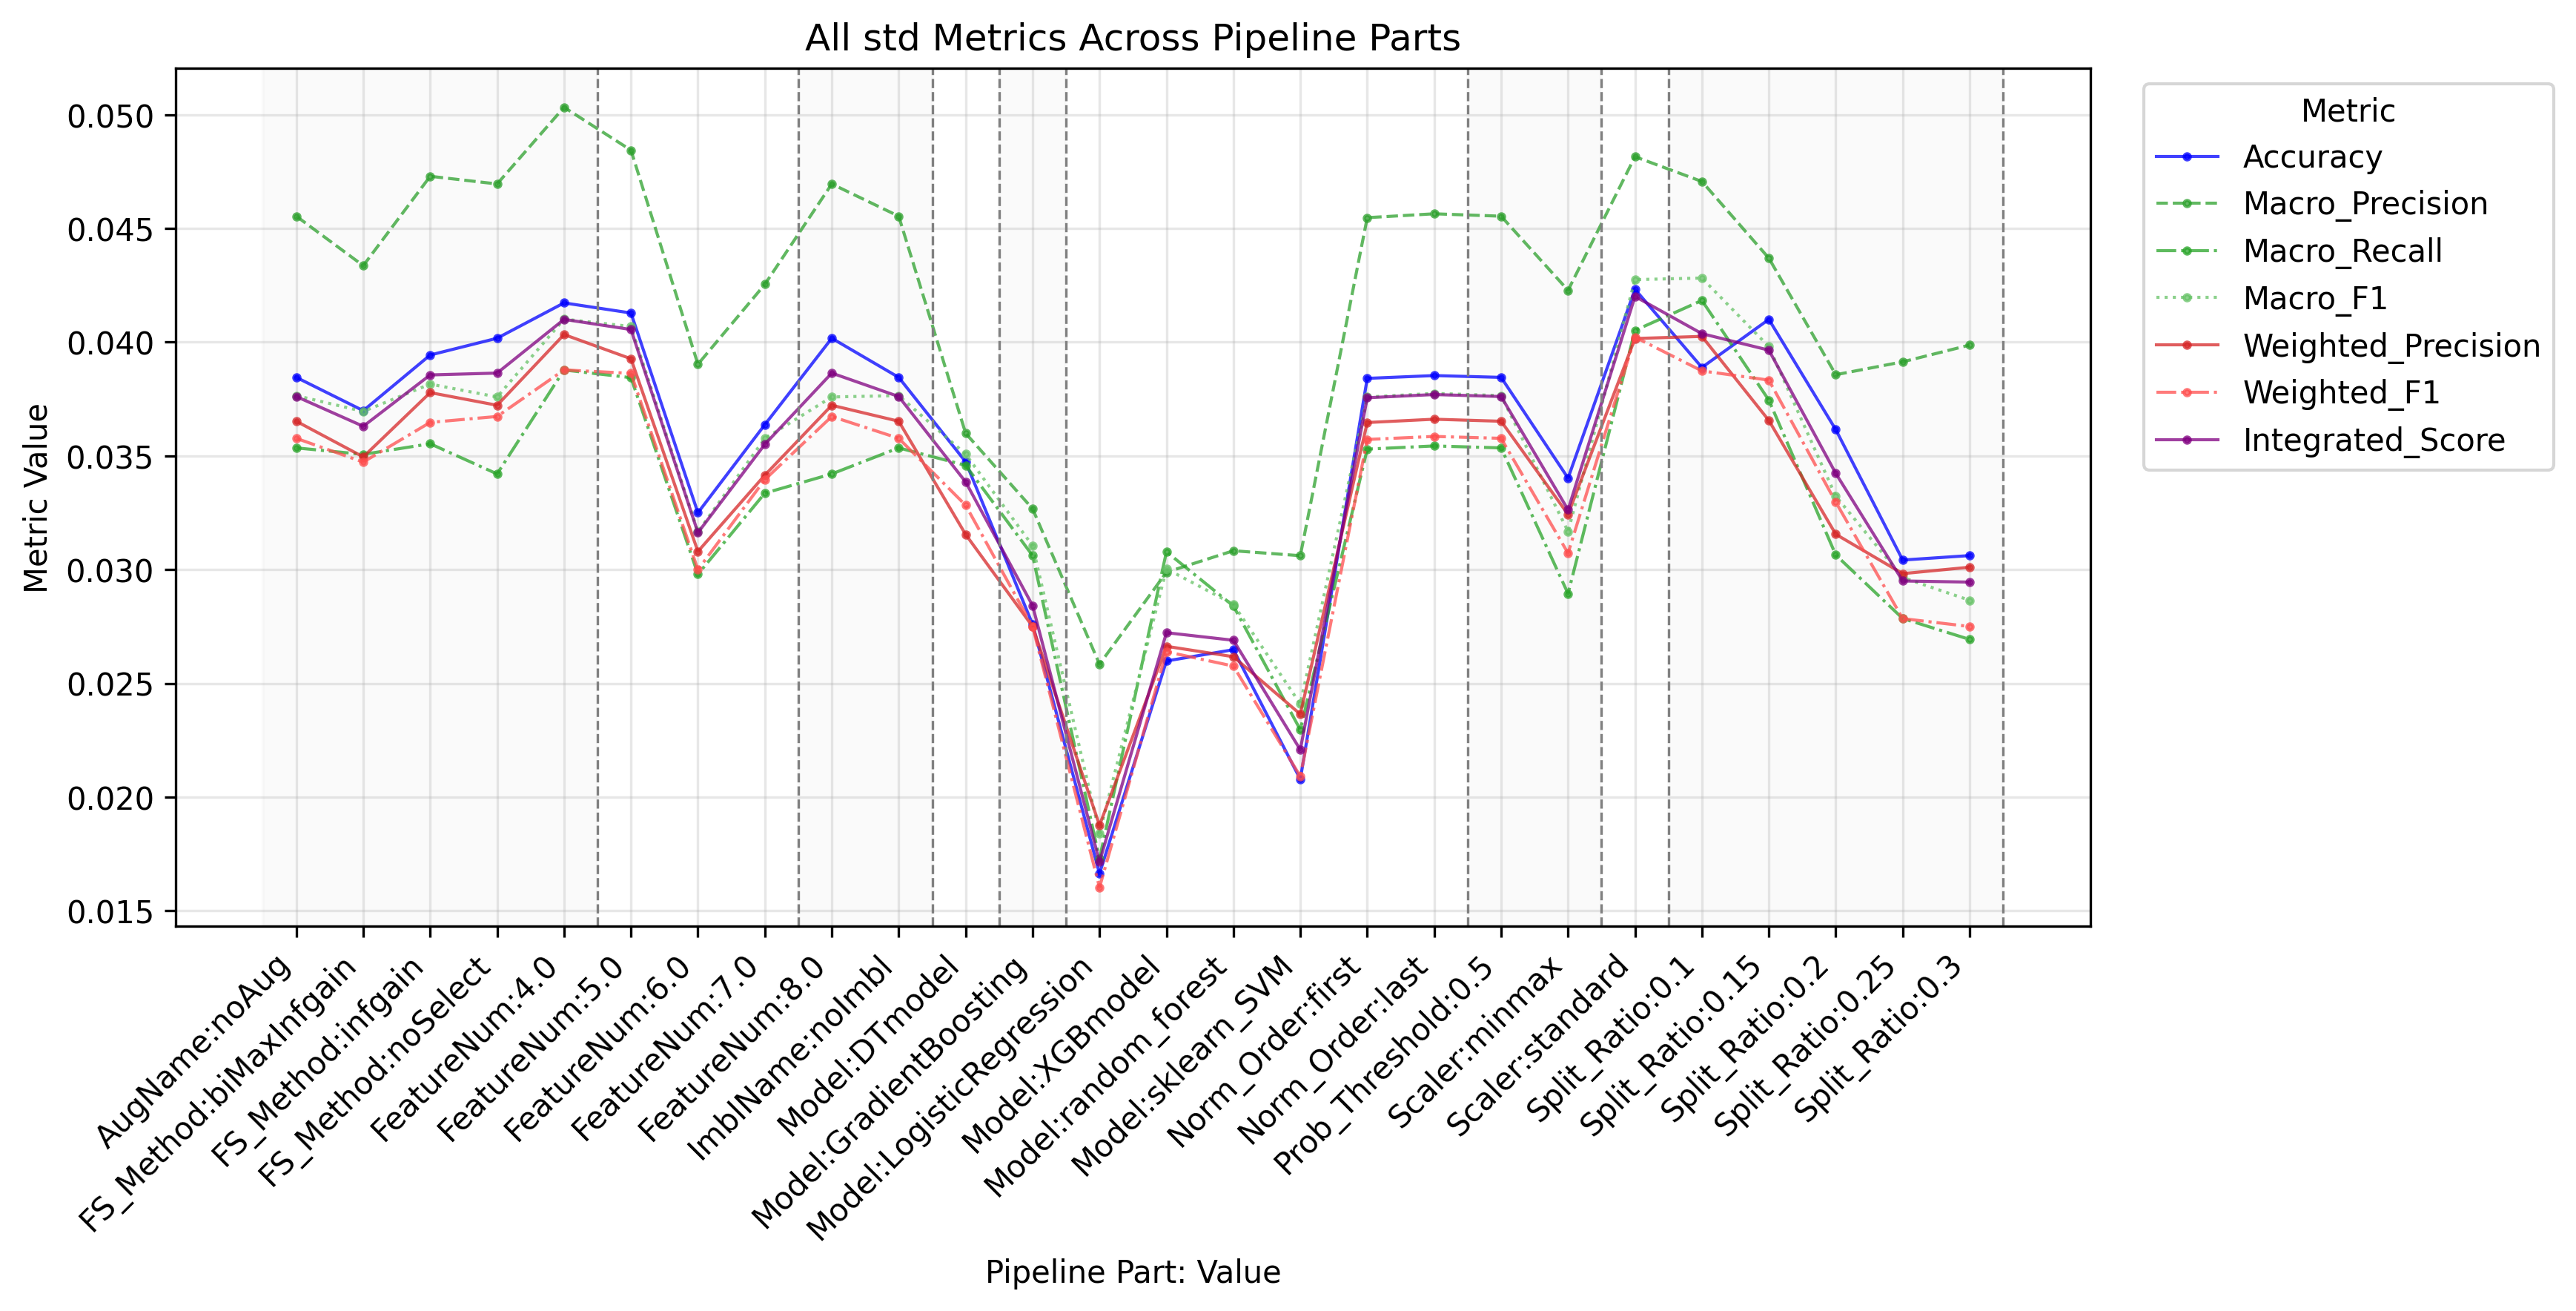

The data file committed next to this chart (first rows):
PipelinePart, PartValue, Metric, Value
FeatureNum, 4.0, Accuracy, 0.04173
FeatureNum, 5.0, Accuracy, 0.04128
FeatureNum, 6.0, Accuracy, 0.0325
FeatureNum, 7.0, Accuracy, 0.03638
FeatureNum, 8.0, Accuracy, 0.04017
FeatureNum, 4.0, Macro_Precision, 0.05033
FeatureNum, 5.0, Macro_Precision, 0.04844
FeatureNum, 6.0, Macro_Precision, 0.03903
FeatureNum, 7.0, Macro_Precision, 0.04254
FeatureNum, 8.0, Macro_Precision, 0.04696
FeatureNum, 4.0, Macro_Recall, 0.03878
FeatureNum, 5.0, Macro_Recall, 0.03844
FeatureNum, 6.0, Macro_Recall, 0.0298
FeatureNum, 7.0, Macro_Recall, 0.03336
FeatureNum, 8.0, Macro_Recall, 0.03421
FeatureNum, 4.0, Macro_F1, 0.04101
FeatureNum, 5.0, Macro_F1, 0.04069
FeatureNum, 6.0, Macro_F1, 0.03166
FeatureNum, 7.0, Macro_F1, 0.03577
FeatureNum, 8.0, Macro_F1, 0.03759
FeatureNum, 4.0, Weighted_Precision, 0.04034
FeatureNum, 5.0, Weighted_Precision, 0.03927
FeatureNum, 6.0, Weighted_Precision, 0.0308
FeatureNum, 7.0, Weighted_Precision, 0.03415
FeatureNum, 8.0, Weighted_Precision, 0.03723
FeatureNum, 4.0, Weighted_Recall, 0.04173
FeatureNum, 5.0, Weighted_Recall, 0.04128
FeatureNum, 6.0, Weighted_Recall, 0.0325
FeatureNum, 7.0, Weighted_Recall, 0.03638
FeatureNum, 8.0, Weighted_Recall, 0.04017
FeatureNum, 4.0, Weighted_F1, 0.03878
FeatureNum, 5.0, Weighted_F1, 0.03863
FeatureNum, 6.0, Weighted_F1, 0.03
FeatureNum, 7.0, Weighted_F1, 0.03396
FeatureNum, 8.0, Weighted_F1, 0.03673
FeatureNum, 4.0, Micro_Precision, 0.04173
FeatureNum, 5.0, Micro_Precision, 0.04128
FeatureNum, 6.0, Micro_Precision, 0.0325
FeatureNum, 7.0, Micro_Precision, 0.03638
FeatureNum, 8.0, Micro_Precision, 0.04017
FeatureNum, 4.0, Micro_Recall, 0.04173
FeatureNum, 5.0, Micro_Recall, 0.04128
FeatureNum, 6.0, Micro_Recall, 0.0325
FeatureNum, 7.0, Micro_Recall, 0.03638
FeatureNum, 8.0, Micro_Recall, 0.04017
FeatureNum, 4.0, Micro_F1, 0.04173
FeatureNum, 5.0, Micro_F1, 0.04128
FeatureNum, 6.0, Micro_F1, 0.0325
FeatureNum, 7.0, Micro_F1, 0.03638
FeatureNum, 8.0, Micro_F1, 0.04017
FeatureNum, 4.0, Integrated_Score, 0.041
FeatureNum, 5.0, Integrated_Score, 0.04056
FeatureNum, 6.0, Integrated_Score, 0.03162
FeatureNum, 7.0, Integrated_Score, 0.03551
FeatureNum, 8.0, Integrated_Score, 0.03864
FS_Method, biMaxInfgain, Accuracy, 0.03699
FS_Method, infgain, Accuracy, 0.03944
FS_Method, noSelect, Accuracy, 0.04017
FS_Method, biMaxInfgain, Macro_Precision, 0.04336
FS_Method, infgain, Macro_Precision, 0.0473
... 226 more rows
